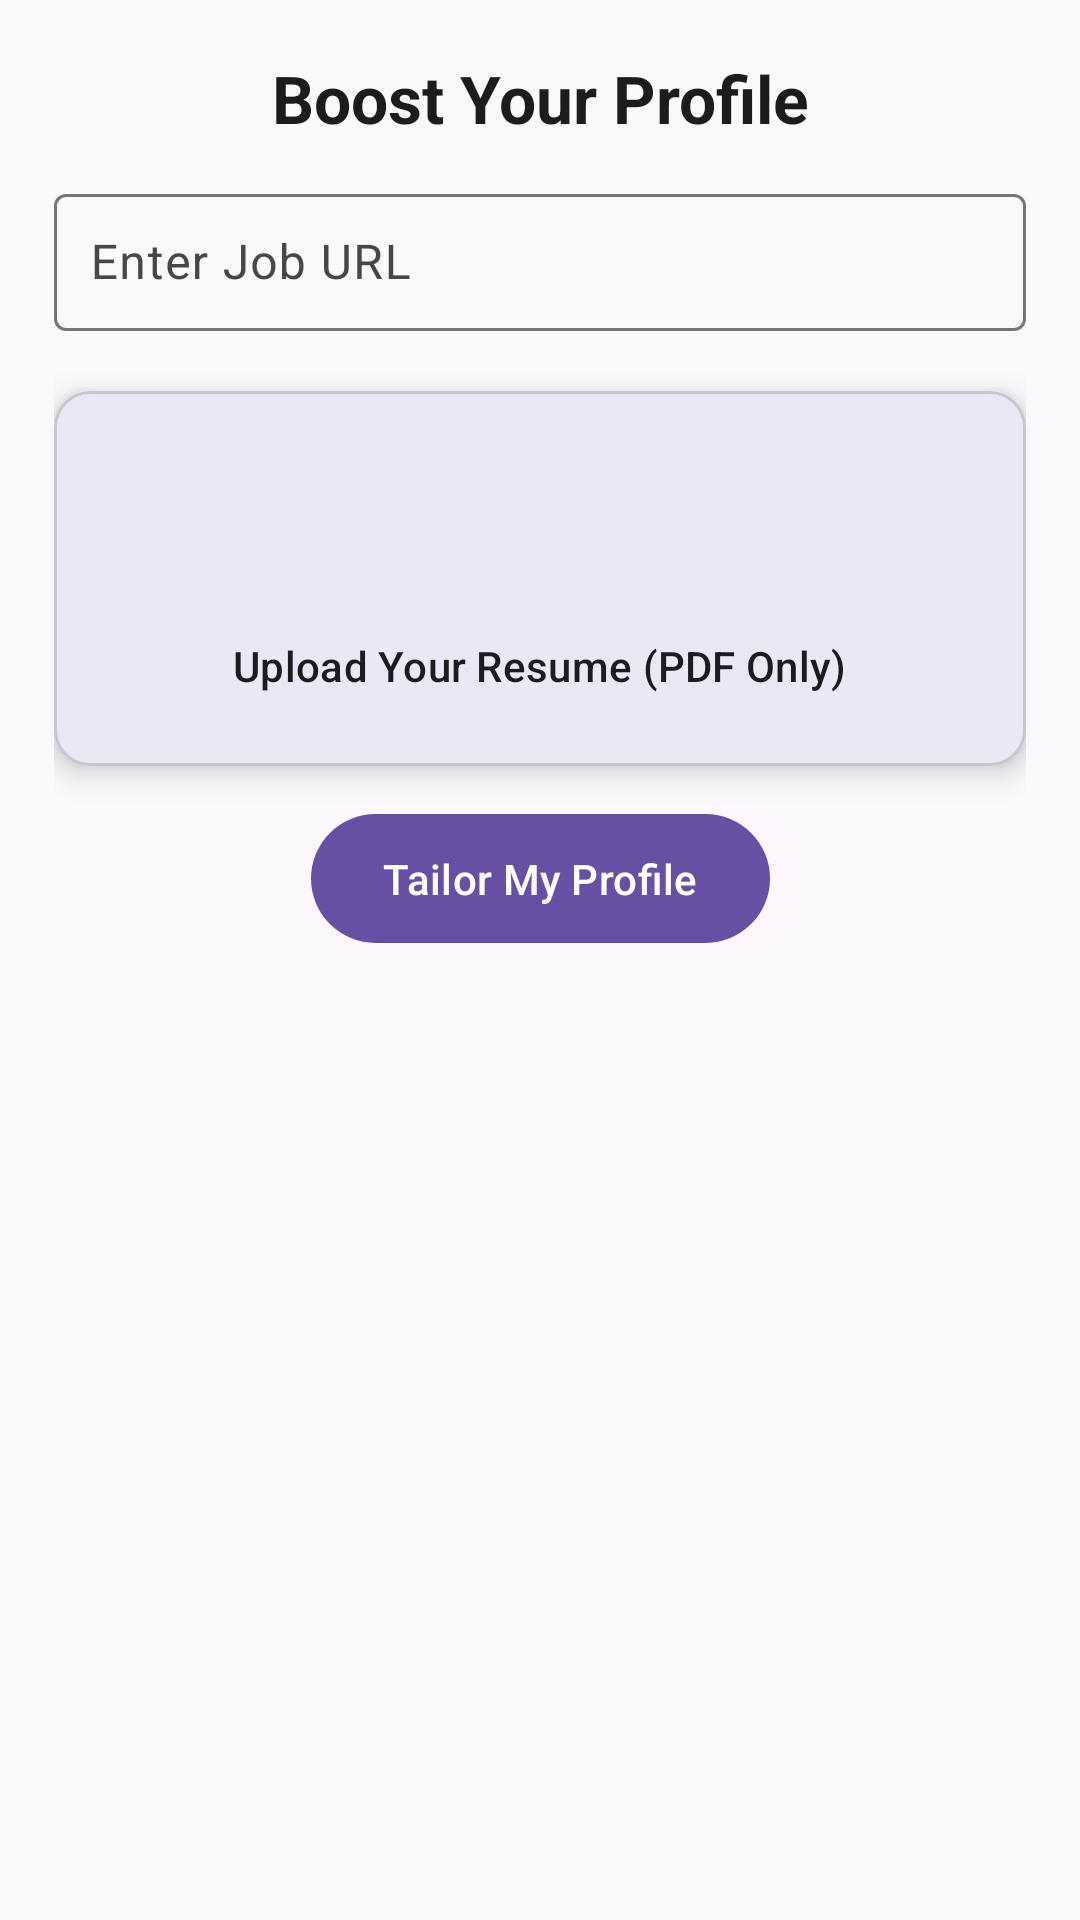

Layout XML and referenced resources for this Android screen:
<!-- AndroidManifest.xml: application theme Theme.InstaHire -->
<!-- res/layout/fragment_boost.xml -->
<?xml version="1.0" encoding="utf-8"?>
<FrameLayout xmlns:android="http://schemas.android.com/apk/res/android"
    xmlns:app="http://schemas.android.com/apk/res-auto"
    xmlns:tools="http://schemas.android.com/tools"
    android:layout_width="match_parent"
    android:layout_height="match_parent"
    tools:context=".ui.boost.BoostProfileFragment">

    <androidx.constraintlayout.widget.ConstraintLayout
        android:layout_width="match_parent"
        android:layout_height="match_parent"
        android:padding="18dp">

        
        <TextView
            android:id="@+id/tv_title"
            android:layout_width="wrap_content"
            android:layout_height="wrap_content"
            android:text="@string/boost_your_profile_title"
            android:textColor="?attr/colorOnSurface"
            android:textSize="22sp"
            android:textStyle="bold"
            app:layout_constraintEnd_toEndOf="parent"
            app:layout_constraintStart_toStartOf="parent"
            app:layout_constraintTop_toTopOf="parent" />

        
        <com.google.android.material.textfield.TextInputLayout
            android:id="@+id/textInputLayout"
            android:layout_width="0dp"
            android:layout_height="wrap_content"
            android:layout_marginTop="12dp"
            app:layout_constraintEnd_toEndOf="parent"
            app:layout_constraintStart_toStartOf="parent"
            app:layout_constraintTop_toBottomOf="@id/tv_title">

            <com.google.android.material.textfield.TextInputEditText
                android:id="@+id/et_job_url"
                android:layout_width="match_parent"
                android:layout_height="wrap_content"
                android:hint="@string/enter_job_url"
                android:inputType="textUri"
                android:padding="12dp"
                android:textColor="?attr/colorOnSurface" />
        </com.google.android.material.textfield.TextInputLayout>

        
        <com.google.android.material.card.MaterialCardView
            android:id="@+id/card_upload"
            android:layout_width="0dp"
            android:layout_height="wrap_content"
            android:layout_marginTop="20dp"
            app:cardCornerRadius="12dp"
            app:cardElevation="6dp"
            app:layout_constraintEnd_toEndOf="parent"
            app:layout_constraintStart_toStartOf="parent"
            app:layout_constraintTop_toBottomOf="@id/textInputLayout">

            <LinearLayout
                android:layout_width="match_parent"
                android:layout_height="wrap_content"
                android:gravity="center"
                android:orientation="vertical"
                android:padding="24dp">

                <ImageView
                    android:id="@+id/img_upload"
                    android:layout_width="48dp"
                    android:layout_height="48dp"
                    android:contentDescription="@string/upload_resum"
                    android:src="@drawable/ic_upload"
                    app:tint="?attr/colorPrimary" />

                <TextView
                    android:id="@+id/tv_upload_text"
                    style="@style/TextAppearance.MaterialComponents.Subtitle2"
                    android:layout_width="wrap_content"
                    android:layout_height="wrap_content"
                    android:layout_marginTop="10dp"
                    android:text="@string/upload_your_resume_pdf_only"
                    android:textColor="?attr/colorOnSurface"
                    android:textSize="14sp" />

                
                <TextView
                    android:id="@+id/tv_uploaded_file"
                    android:layout_width="wrap_content"
                    android:layout_height="wrap_content"
                    android:layout_marginTop="8dp"
                    android:text="@string/no_file_uploaded"
                    android:textColor="?attr/colorOnSurface"
                    android:textSize="12sp"
                    android:visibility="gone" />

                
                <com.google.android.material.button.MaterialButton
                    android:id="@+id/btn_upload"
                    android:layout_width="match_parent"
                    android:layout_height="wrap_content"
                    android:layout_marginTop="16dp"
                    android:backgroundTint="@color/green"
                    android:text="@string/upload"
                    android:textColor="?attr/colorSurface"
                    android:textSize="14sp"
                    android:visibility="gone"
                    app:cornerRadius="12dp"
                    app:strokeColor="?attr/colorPrimary" />
            </LinearLayout>

            <ProgressBar
                android:id="@+id/progress_circular"
                android:layout_width="wrap_content"
                android:layout_height="wrap_content"
                android:layout_gravity="center"
                android:layout_marginBottom="18dp"
                android:indeterminate="true"
                android:indeterminateTint="@color/purple"
                android:indeterminateTintMode="multiply"
                android:visibility="gone"
                tools:visibility="visible" />

        </com.google.android.material.card.MaterialCardView>


        
        <com.google.android.material.button.MaterialButton
            android:id="@+id/btn_boost_resume"
            android:layout_width="wrap_content"
            android:layout_height="wrap_content"
            android:layout_marginTop="12dp"
            android:paddingHorizontal="24dp"
            android:paddingVertical="12dp"
            android:text="@string/tailor_my_profile"
            android:textAllCaps="false"
            android:textColor="?attr/colorOnPrimary"
            app:backgroundTint="?attr/colorPrimary"
            app:cornerRadius="24dp"
            app:layout_constraintEnd_toEndOf="parent"
            app:layout_constraintStart_toStartOf="parent"
            app:layout_constraintTop_toBottomOf="@id/card_upload" />

        
        <TextView
            android:id="@+id/tv_recent"
            style="@style/TextAppearance.MaterialComponents.Subtitle1"
            android:layout_width="wrap_content"
            android:layout_height="wrap_content"
            android:layout_marginTop="4dp"
            android:text="@string/recent"
            android:textStyle="bold"
            android:visibility="gone"
            app:layout_constraintStart_toStartOf="parent"
            app:layout_constraintTop_toBottomOf="@id/btn_boost_resume" />

        <View
            android:id="@+id/divider"
            android:layout_width="match_parent"
            android:layout_height="1dp"
            android:layout_marginTop="8dp"
            android:background="@android:color/darker_gray"
            android:visibility="gone"
            app:layout_constraintTop_toBottomOf="@id/tv_recent" />

        <androidx.recyclerview.widget.RecyclerView
            android:id="@+id/rv_uploaded_files"
            android:layout_width="0dp"
            android:layout_height="wrap_content"
            android:layout_marginTop="12dp"
            android:visibility="visible"
            app:layout_constraintEnd_toEndOf="parent"
            app:layout_constraintStart_toStartOf="parent"
            app:layout_constraintTop_toBottomOf="@id/divider"
            tools:itemCount="3"
            tools:listitem="@layout/item_uploaded_file" />

        <ProgressBar
            android:id="@+id/progress_bar"
            android:layout_width="wrap_content"
            android:layout_height="wrap_content"
            android:layout_gravity="center"
            android:layout_marginBottom="18dp"
            android:indeterminate="true"
            android:indeterminateTint="@color/purple"
            android:indeterminateTintMode="multiply"
            android:visibility="visible"
            app:layout_constraintBottom_toBottomOf="parent"
            app:layout_constraintEnd_toEndOf="parent"
            app:layout_constraintHorizontal_bias="0.498"
            app:layout_constraintStart_toStartOf="parent"
            app:layout_constraintTop_toBottomOf="@id/btn_boost_resume"
            app:layout_constraintVertical_bias="0.4"
            tools:visibility="visible" />

    </androidx.constraintlayout.widget.ConstraintLayout>

</FrameLayout>
<!-- res/layout/item_uploaded_file.xml (included above) -->
<?xml version="1.0" encoding="utf-8"?>
<androidx.cardview.widget.CardView xmlns:android="http://schemas.android.com/apk/res/android"
    xmlns:app="http://schemas.android.com/apk/res-auto"
    xmlns:tools="http://schemas.android.com/tools"
    android:layout_width="match_parent"
    android:layout_height="wrap_content"
    android:layout_marginVertical="8dp"
    app:cardCornerRadius="12dp"
    app:cardElevation="4dp">

    <LinearLayout
        android:layout_width="match_parent"
        android:layout_height="wrap_content"
        android:gravity="center_vertical"
        android:orientation="horizontal"
        android:padding="12dp">

        
        <ImageView
            android:id="@+id/img_file_icon"
            android:layout_width="36dp"
            android:layout_height="36dp"
            android:contentDescription="@string/file_icon"
            android:src="@drawable/ic_pdf"
            app:tint="?attr/colorPrimary" />

        
        <LinearLayout
            android:layout_width="0dp"
            android:layout_height="wrap_content"
            android:layout_weight="1"
            android:orientation="vertical"
            android:paddingStart="12dp"
            tools:ignore="RtlSymmetry">

            
            <TextView
                android:id="@+id/tv_file_name"
                android:layout_width="wrap_content"
                android:layout_height="wrap_content"
                android:text="@string/resume_pdf"
                android:textColor="?attr/colorOnSurface"
                android:ellipsize="end"
                android:maxLines="1"
                android:textSize="14sp"
                android:textStyle="bold" />

            
            <TextView
                android:id="@+id/tv_upload_date"
                android:layout_width="wrap_content"
                android:layout_height="wrap_content"
                android:text="@string/uploaded_on_25_feb_2025"
                android:textColor="@android:color/darker_gray"
                android:textSize="12sp" />
        </LinearLayout>

        
        <ImageView
            android:id="@+id/img_delete"
            android:layout_width="24dp"
            android:layout_height="24dp"
            android:contentDescription="@string/delete_file"
            android:src="@drawable/ic_delete"
            app:tint="@color/red" />
    </LinearLayout>
</androidx.cardview.widget.CardView>
<!-- resources referenced by this layout -->
<resources>
  <color name="green">#4CAF50</color>
  <color name="purple">#673AB7</color>
  <color name="red">#F44336</color>
  <string name="boost_your_profile_title">Boost Your Profile</string>
  <string name="delete_file">Delete File</string>
  <string name="enter_job_url">Enter Job URL</string>
  <string name="file_icon">File Icon</string>
  <string name="no_file_uploaded">No file uploaded</string>
  <string name="recent">Recent</string>
  <string name="resume_pdf">resume.pdf</string>
  <string name="tailor_my_profile">Tailor My Profile</string>
  <string name="upload">Upload</string>
  <string name="upload_resum">Select Resume (PDF)</string>
  <string name="upload_your_resume_pdf_only">Upload Your Resume (PDF Only)</string>
  <string name="uploaded_on_25_feb_2025">Uploaded on: 25 Feb 2025</string>
  <style name="Theme.InstaHire" parent="Base.Theme.InstaHire" />
  <style name="Base.Theme.InstaHire" parent="Theme.Material3.DayNight.NoActionBar">
          
          
      </style>
</resources>
